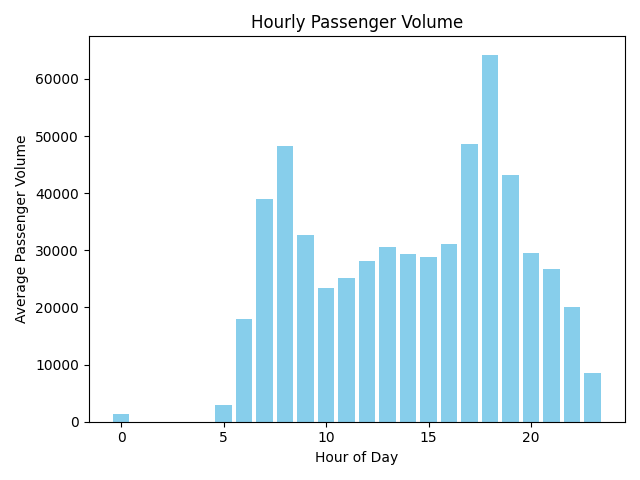

The table this chart was drawn from, first rows:
train_volume_hour, avg_volume
0, 1326
5, 2859
6, 17919
7, 39025
8, 48192
9, 32756
10, 23422
11, 25232
12, 28104
13, 30505
14, 29429
15, 28844
16, 31176
17, 48651
18, 64238
19, 43214
20, 29593
21, 26695
22, 20019
23, 8588
